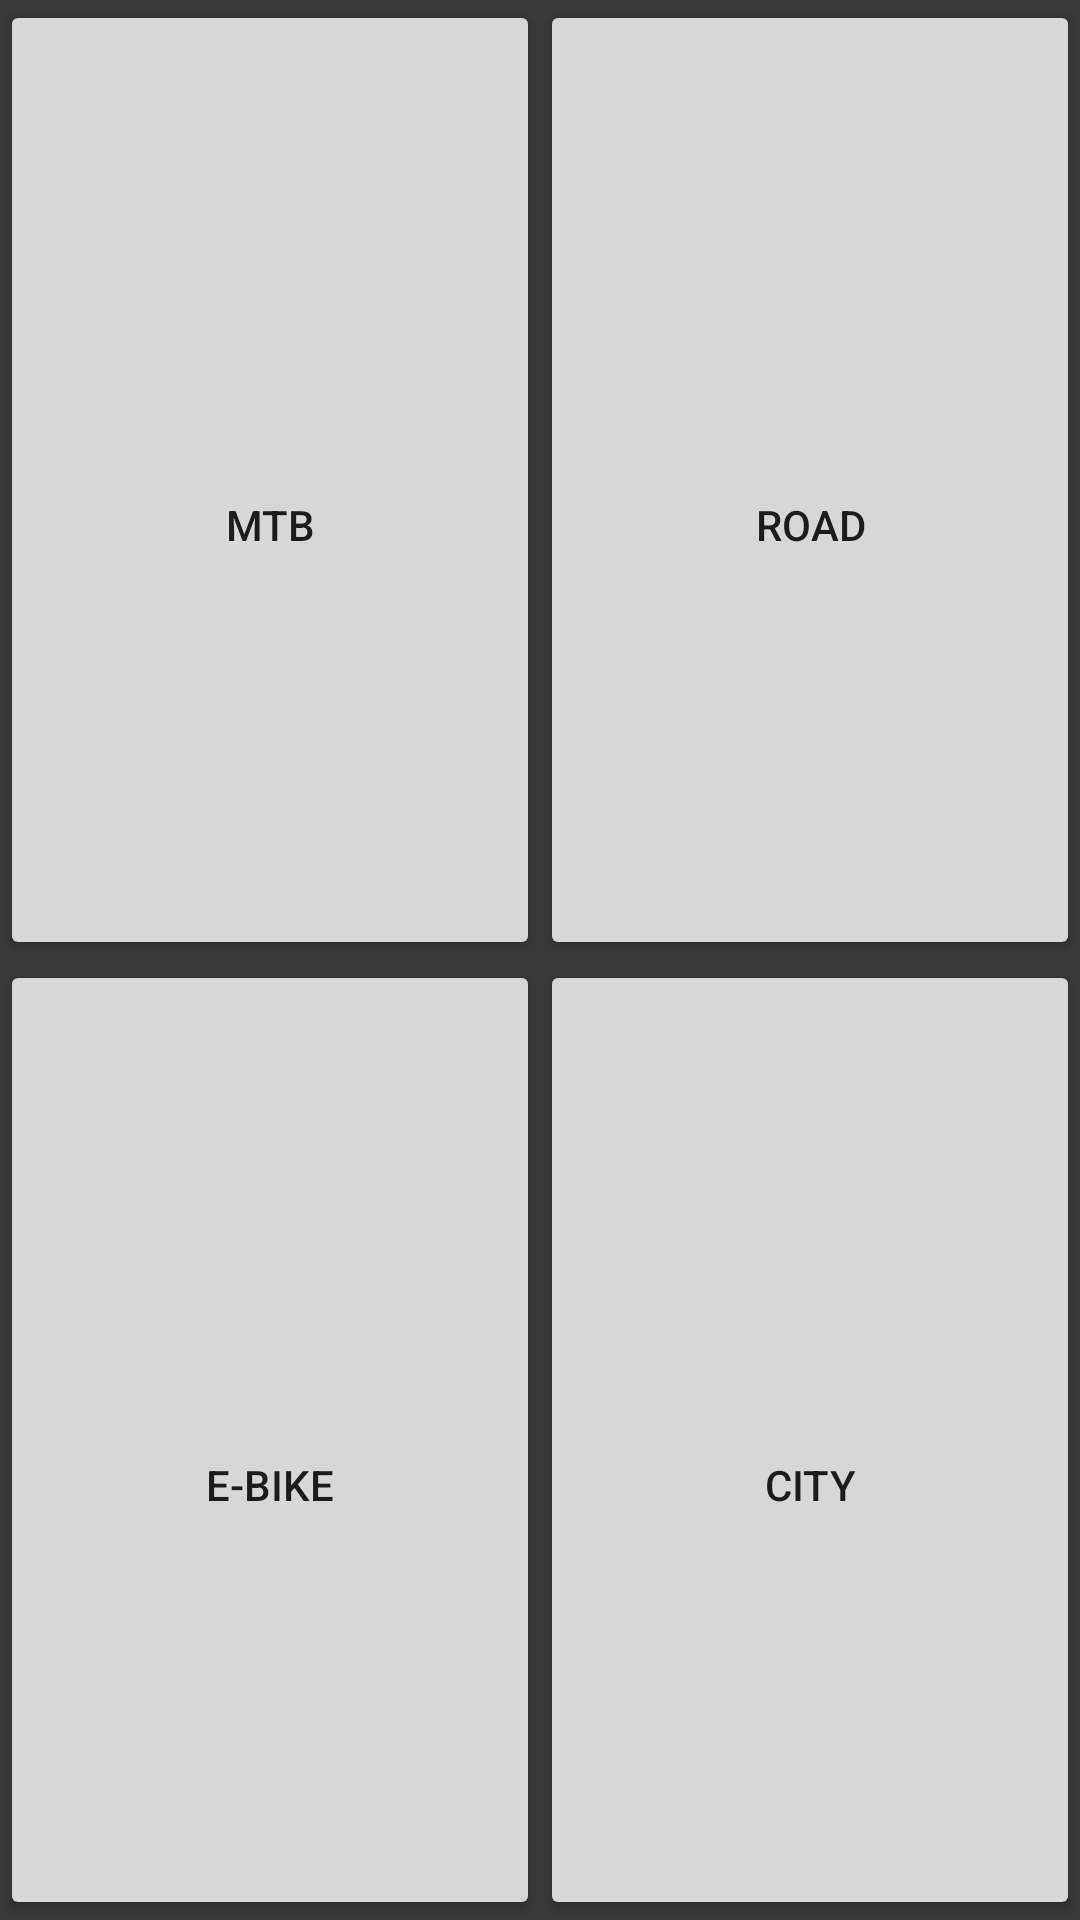

Layout XML and referenced resources for this Android screen:
<!-- AndroidManifest.xml: application theme Theme.BikeHelper_MobileApp_Project -->
<!-- res/layout/activity_bike_categories.xml -->
<?xml version="1.0" encoding="utf-8"?>
<androidx.constraintlayout.widget.ConstraintLayout xmlns:android="http://schemas.android.com/apk/res/android"
xmlns:app="http://schemas.android.com/apk/res-auto"
xmlns:tools="http://schemas.android.com/tools"
android:layout_width="match_parent"
android:layout_height="match_parent"
android:background="@color/darkgrey"
tools:context=".BikeCategories">

    <Button
        android:id="@+id/buttonact1"
        android:layout_width="0dp"
        android:layout_height="0dp"
        android:drawableTop="@mipmap/ic_mountain"
        android:insetLeft="6dp"
        android:insetRight="6dp"
        android:onClick="BikeListClick"
        android:paddingTop="40dp"
        android:text="mtb"
        app:layout_constraintBottom_toTopOf="@+id/buttonact3"
        app:layout_constraintEnd_toStartOf="@id/buttonact2"
        app:layout_constraintHorizontal_bias="0.5"
        app:layout_constraintStart_toStartOf="parent"
        app:layout_constraintTop_toTopOf="parent"
        app:rippleColor="@color/grey" />

    <Button
        android:id="@+id/buttonact2"
        android:layout_width="0dp"
        android:layout_height="0dp"
        android:drawableTop="@mipmap/ic_road"
        android:insetLeft="6dp"
        android:insetRight="6dp"
        android:onClick="BikeListClick"
        android:paddingTop="40dp"
        android:text="Road"
        app:layout_constraintBottom_toTopOf="@+id/buttonact4"
        app:layout_constraintEnd_toEndOf="parent"
        app:layout_constraintHorizontal_bias="0.5"
        app:layout_constraintStart_toEndOf="@id/buttonact1"
        app:layout_constraintTop_toTopOf="parent" />

    <Button
        android:id="@+id/buttonact3"
        android:layout_width="0dp"
        android:layout_height="0dp"
        android:drawableTop="@mipmap/ic_electric"
        android:insetLeft="6dp"
        android:insetRight="6dp"
        android:onClick="BikeListClick"
        android:paddingTop="40dp"
        android:text="E-bike"
        app:layout_constraintBottom_toBottomOf="parent"
        app:layout_constraintEnd_toStartOf="@id/buttonact2"
        app:layout_constraintHorizontal_bias="0.5"
        app:layout_constraintStart_toStartOf="parent"
        app:layout_constraintTop_toBottomOf="@+id/buttonact1" />

    <Button
        android:id="@+id/buttonact4"
        android:layout_width="0dp"
        android:layout_height="0dp"
        android:drawableTop="@mipmap/ic_city"
        android:insetLeft="6dp"
        android:insetRight="6dp"
        android:onClick="BikeListClick"
        android:paddingTop="40dp"
        android:text="City"
        app:layout_constraintBottom_toBottomOf="parent"
        app:layout_constraintEnd_toEndOf="parent"
        app:layout_constraintHorizontal_bias="0.5"
        app:layout_constraintStart_toEndOf="@id/buttonact3"
        app:layout_constraintTop_toBottomOf="@+id/buttonact2" />
</androidx.constraintlayout.widget.ConstraintLayout>
<!-- resources referenced by this layout -->
<resources>
  <color name="darkgrey">#393838</color>
  <color name="grey">#4E4C4C</color>
  <!-- mipmap ic_electric (mipmap-anydpi-v26) -->
  <?xml version="1.0" encoding="utf-8"?>
  <adaptive-icon xmlns:android="http://schemas.android.com/apk/res/android">
      <background android:drawable="@color/ic_electric_background"/>
      <foreground android:drawable="@mipmap/ic_electric_foreground"/>
  </adaptive-icon>
  <!-- mipmap ic_road (mipmap-anydpi-v26) -->
  <?xml version="1.0" encoding="utf-8"?>
  <adaptive-icon xmlns:android="http://schemas.android.com/apk/res/android">
      <background android:drawable="@color/ic_road_background"/>
      <foreground android:drawable="@mipmap/ic_road_foreground"/>
  </adaptive-icon>
  <style name="Theme.BikeHelper_MobileApp_Project" parent="Theme.MaterialComponents.DayNight.DarkActionBar">
          
          <item name="colorPrimary">@color/grey</item>
          <item name="colorPrimaryVariant">@color/darkgrey</item>
          <item name="colorOnPrimary">@color/white</item>
          
          <item name="colorSecondary">@color/teal_200</item>
          <item name="colorSecondaryVariant">@color/teal_700</item>
          <item name="colorOnSecondary">@color/black</item>
          
          <item name="android:statusBarColor" tools:targetApi="l">?attr/colorOnPrimary</item>
          
      </style>
  <color name="ic_electric_background">#FFFFFF</color>
  <color name="ic_road_background">#FFFFFF</color>
  <color name="white">#FFFFFFFF</color>
  <color name="teal_200">#FF03DAC5</color>
  <color name="teal_700">#FF018786</color>
  <color name="black">#FF000000</color>
</resources>
